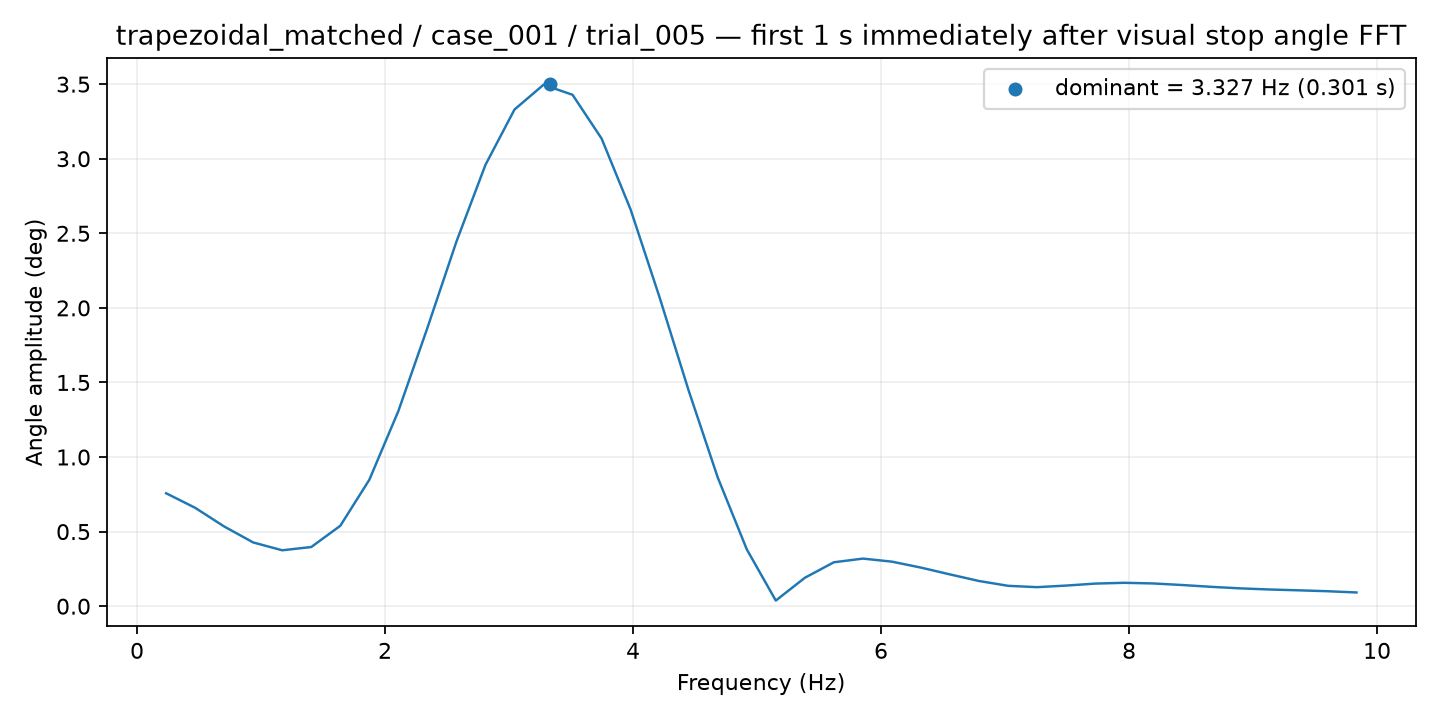

The data file committed next to this chart (first rows):
frequency_hz, amplitude_deg
0.2341, 0.7572
0.4683, 0.6596
0.7024, 0.5344
0.9366, 0.4273
1.171, 0.3748
1.405, 0.3967
1.639, 0.539
1.873, 0.8478
2.107, 1.308
2.341, 1.866
2.576, 2.445
2.81, 2.959
3.044, 3.33
3.278, 3.496
3.512, 3.429
3.746, 3.135
3.98, 2.659
4.215, 2.069
4.449, 1.445
4.683, 0.8629
4.917, 0.3811
5.151, 0.03765
5.385, 0.1904
5.619, 0.2944
5.854, 0.319
6.088, 0.2985
6.322, 0.2586
6.556, 0.2129
6.79, 0.1688
7.024, 0.1365
7.258, 0.1275
7.493, 0.1381
7.727, 0.1514
7.961, 0.1567
8.195, 0.1524
8.429, 0.1419
8.663, 0.1297
8.897, 0.1194
9.131, 0.112
9.366, 0.1064
9.6, 0.1003
9.834, 0.0919
